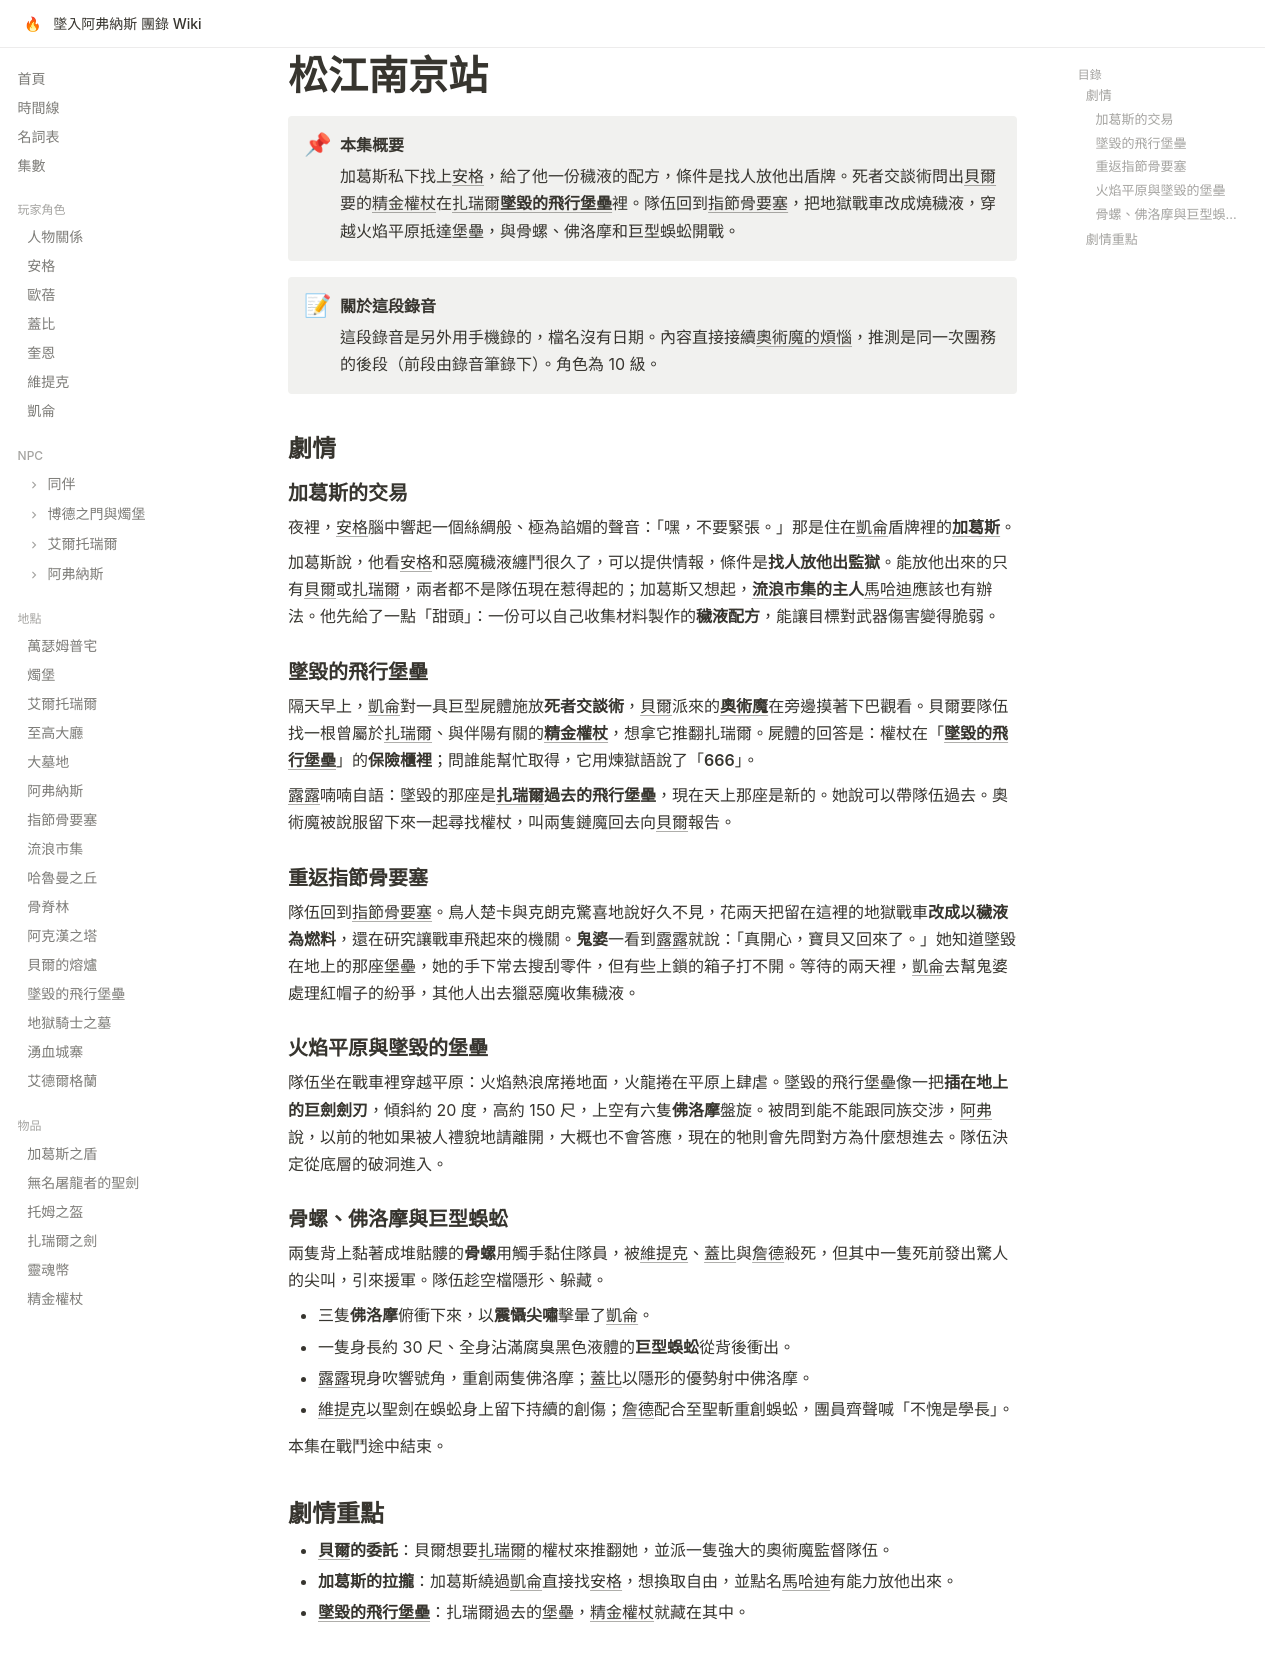

repository: EdithHSU/trpgwiki-dnd-avernus · page: episodes/songjiang/index.html · generator: mkdocs

---
title: 松江南京站
date_label: 不詳
order: 2026-02-14-04
chapter: 3
---

# 松江南京站

!!! abstract "本集概要"
    加葛斯私下找上[安格](../characters/安格.md)，給了他一份穢液的配方，條件是找人放他出盾牌。死者交談術問出[貝爾](../npcs/貝爾.md)要的[精金權杖](../items/精金權杖.md)在[扎瑞爾](../npcs/扎瑞爾.md)**[墜毀的飛行堡壘](../places/墜毀的飛行堡壘.md)**裡。隊伍回到[指節骨要塞](../places/指節骨要塞.md)，把地獄戰車改成燒穢液，穿越火焰平原抵達堡壘，與骨螺、佛洛摩和巨型蜈蚣開戰。

!!! note "關於這段錄音"
    這段錄音是另外用手機錄的，檔名沒有日期。內容直接接續[奧術魔的煩惱](rec-0042.md)，推測是同一次團務的後段（前段由錄音筆錄下）。角色為 10 級。

## 劇情

### 加葛斯的交易

夜裡，[安格](../characters/安格.md)腦中響起一個絲綢般、極為諂媚的聲音：「嘿，不要緊張。」那是住在[凱侖](../characters/凱侖.md)盾牌裡的**[加葛斯](../items/加葛斯之盾.md)**。

加葛斯說，他看[安格](../characters/安格.md)和惡魔穢液纏鬥很久了，可以提供情報，條件是**找人放他出監獄**。能放他出來的只有[貝爾](../npcs/貝爾.md)或[扎瑞爾](../npcs/扎瑞爾.md)，兩者都不是隊伍現在惹得起的；加葛斯又想起，**[流浪市集](../places/流浪市集.md)的主人**[馬哈迪](../npcs/馬哈迪.md)應該也有辦法。他先給了一點「甜頭」：一份可以自己收集材料製作的**穢液配方**，能讓目標對武器傷害變得脆弱。

### 墜毀的飛行堡壘

隔天早上，[凱侖](../characters/凱侖.md)對一具巨型屍體施放**死者交談術**，[貝爾](../npcs/貝爾.md)派來的**[奧術魔](../npcs/奧術魔.md)**在旁邊摸著下巴觀看。貝爾要隊伍找一根曾屬於[扎瑞爾](../npcs/扎瑞爾.md)、與伴陽有關的**[精金權杖](../items/精金權杖.md)**，想拿它推翻扎瑞爾。屍體的回答是：權杖在「**[墜毀的飛行堡壘](../places/墜毀的飛行堡壘.md)**」的**保險櫃裡**；問誰能幫忙取得，它用煉獄語說了「**666**」。

[露露](../npcs/露露.md)喃喃自語：墜毀的那座是**[扎瑞爾](../npcs/扎瑞爾.md)過去的飛行堡壘**，現在天上那座是新的。她說可以帶隊伍過去。奧術魔被說服留下來一起尋找權杖，叫兩隻鏈魔回去向[貝爾](../npcs/貝爾.md)報告。

### 重返指節骨要塞

隊伍回到[指節骨要塞](../places/指節骨要塞.md)。鳥人楚卡與克朗克驚喜地說好久不見，花兩天把留在這裡的地獄戰車**改成以穢液為燃料**，還在研究讓戰車飛起來的機關。**鬼婆**一看到[露露](../npcs/露露.md)就說：「真開心，寶貝又回來了。」她知道墜毀在地上的那座堡壘，她的手下常去搜刮零件，但有些上鎖的箱子打不開。等待的兩天裡，[凱侖](../characters/凱侖.md)去幫鬼婆處理紅帽子的紛爭，其他人出去獵惡魔收集穢液。

### 火焰平原與墜毀的堡壘

隊伍坐在戰車裡穿越平原：火焰熱浪席捲地面，火龍捲在平原上肆虐。墜毀的飛行堡壘像一把**插在地上的巨劍劍刃**，傾斜約 20 度，高約 150 尺，上空有六隻**佛洛摩**盤旋。被問到能不能跟同族交涉，[阿弗](../npcs/阿弗.md)說，以前的牠如果被人禮貌地請離開，大概也不會答應，現在的牠則會先問對方為什麼想進去。隊伍決定從底層的破洞進入。

### 骨螺、佛洛摩與巨型蜈蚣

兩隻背上黏著成堆骷髏的**骨螺**用觸手黏住隊員，被[維提克](../characters/維提克.md)、[蓋比](../characters/蓋比.md)與[詹德](../npcs/詹德.md)殺死，但其中一隻死前發出驚人的尖叫，引來援軍。隊伍趁空檔隱形、躲藏。

- 三隻**佛洛摩**俯衝下來，以**震懾尖嘯**擊暈了[凱侖](../characters/凱侖.md)。
- 一隻身長約 30 尺、全身沾滿腐臭黑色液體的**巨型蜈蚣**從背後衝出。
- [露露](../npcs/露露.md)現身吹響號角，重創兩隻佛洛摩；[蓋比](../characters/蓋比.md)以隱形的優勢射中佛洛摩。
- [維提克](../characters/維提克.md)以聖劍在蜈蚣身上留下持續的創傷；[詹德](../npcs/詹德.md)配合至聖斬重創蜈蚣，團員齊聲喊「不愧是學長」。

本集在戰鬥途中結束。

## 劇情重點

- **[貝爾](../npcs/貝爾.md)的委託**：貝爾想要[扎瑞爾](../npcs/扎瑞爾.md)的權杖來推翻她，並派一隻強大的奧術魔監督隊伍。
- **加葛斯的拉攏**：加葛斯繞過[凱侖](../characters/凱侖.md)直接找[安格](../characters/安格.md)，想換取自由，並點名[馬哈迪](../npcs/馬哈迪.md)有能力放他出來。
- **[墜毀的飛行堡壘](../places/墜毀的飛行堡壘.md)**：扎瑞爾過去的堡壘，[精金權杖](../items/精金權杖.md)就藏在其中。
